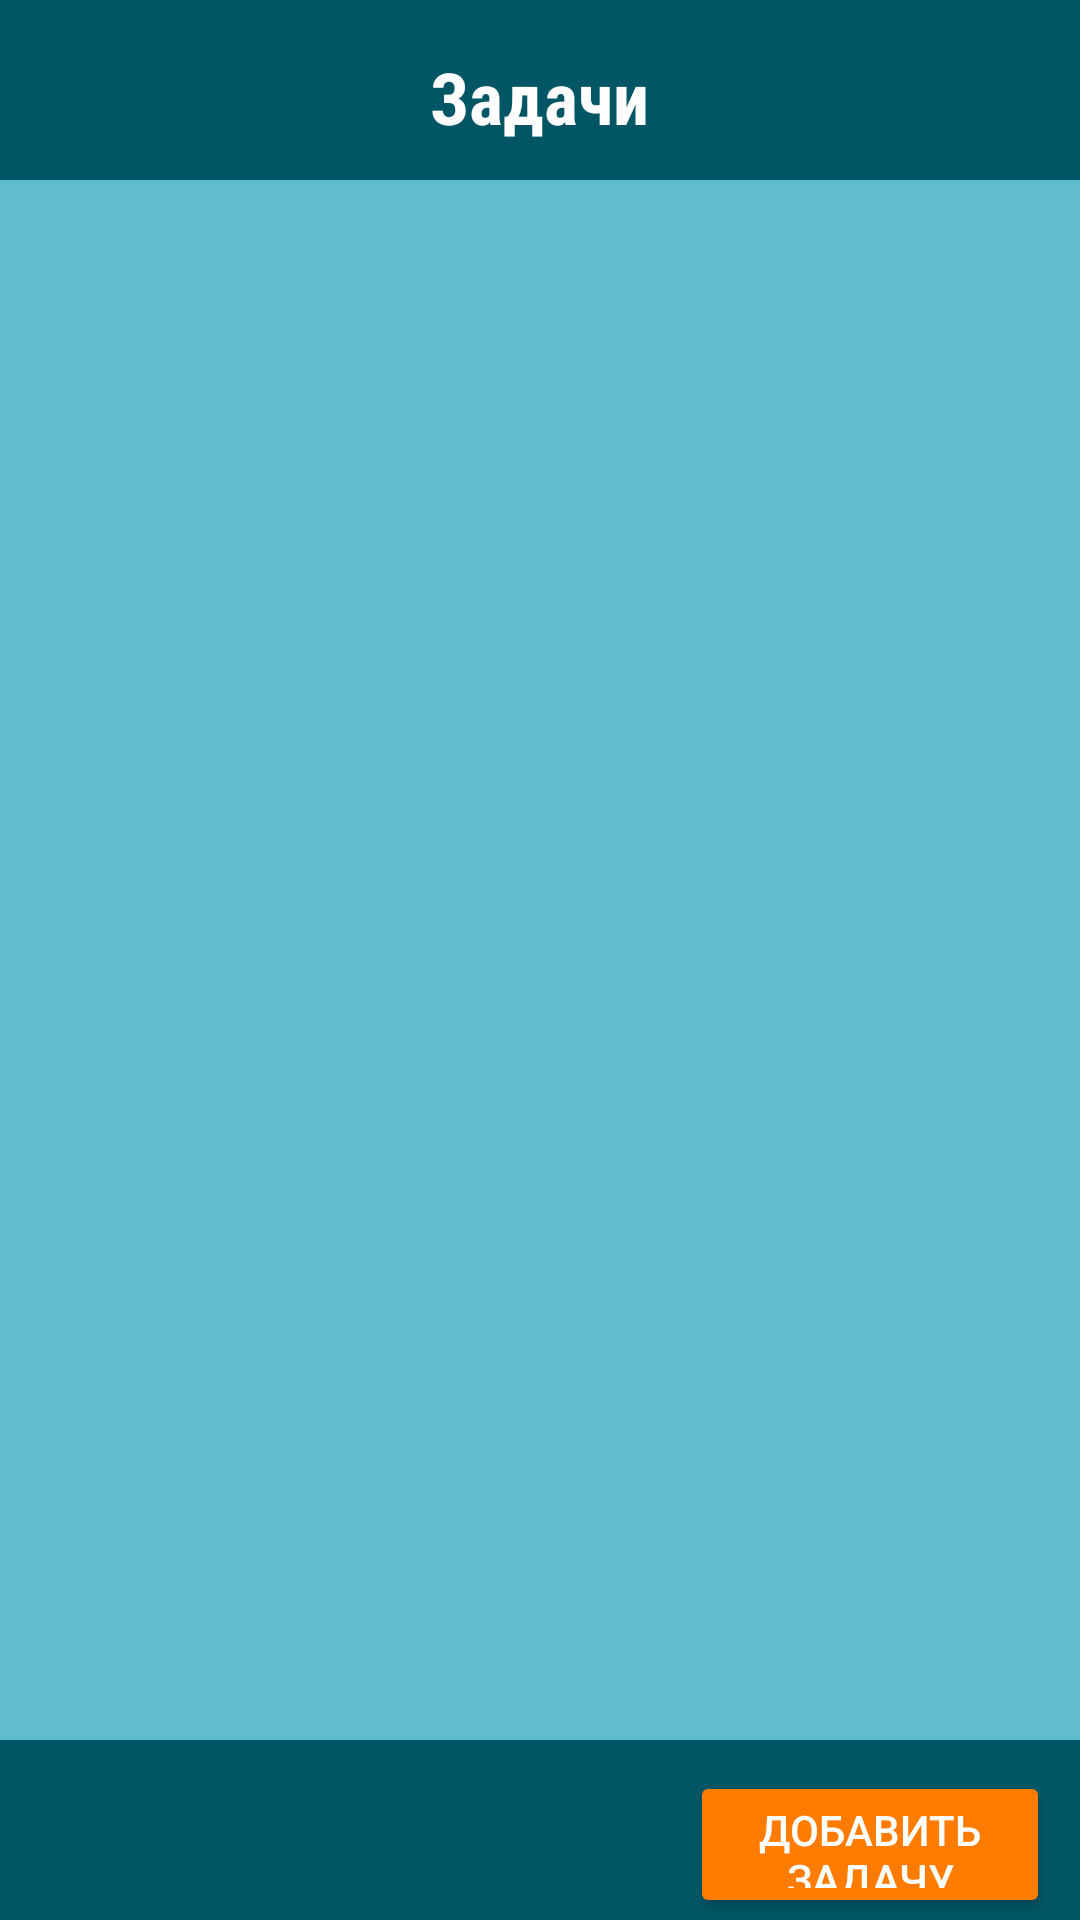

The Android layout XML behind this screen, and the referenced resources:
<!-- AndroidManifest.xml: application theme Theme.Chara -->
<!-- res/layout/list_tasks.xml -->
<?xml version="1.0" encoding="utf-8"?>
<RelativeLayout xmlns:android="http://schemas.android.com/apk/res/android"
    xmlns:app="http://schemas.android.com/apk/res-auto"
    xmlns:tools="http://schemas.android.com/tools"
    android:layout_width="match_parent"
    android:layout_height="match_parent"
    android:background="#015666"
    android:padding="0dp"
    tools:context=".activity.task.TaskListActivity">

    <TextView
        android:id="@+id/title"
        android:layout_width="wrap_content"
        android:layout_height="wrap_content"
        android:layout_centerHorizontal="true"
        android:layout_marginTop="16dp"
        android:fontFamily="sans-serif-condensed"
        android:text="Задачи"
        android:textColor="#FFFFFF"
        android:textFontWeight="700"
        android:textSize="24sp" />

    <RelativeLayout
        android:id="@+id/relativeLayout"
        android:layout_width="match_parent"
        android:layout_height="match_parent"
        android:layout_marginTop="60dp"
        android:layout_marginBottom="60dp"
        android:background="#5FBDCE">

        <ListView
            android:id="@+id/listViewTasks"
            android:layout_width="match_parent"
            android:layout_height="match_parent"
            android:layout_margin="16dp"
            android:divider="@android:color/transparent"
            android:dividerHeight="16dp"
            tools:listitem="@layout/item_task_layout" />

    </RelativeLayout>

    <Button
        android:id="@+id/buttonAddTask"
        android:layout_width="201dp"
        android:layout_height="49dp"
        android:layout_below="@+id/relativeLayout"
        android:layout_marginLeft="230dp"
        android:layout_marginTop="-50dp"
        android:layout_marginRight="10dp"
        android:backgroundTint="#FF7C00"
        android:text="Добавить задачу"
        android:textColor="#FFFFFF" />

</RelativeLayout>
<!-- res/layout/item_task_layout.xml (included above) -->
<?xml version="1.0" encoding="utf-8"?>
<com.google.android.material.card.MaterialCardView xmlns:android="http://schemas.android.com/apk/res/android"
    xmlns:app="http://schemas.android.com/apk/res-auto"
    xmlns:tools="http://schemas.android.com/tools"
    android:layout_width="match_parent"
    android:layout_height="wrap_content"
    android:layout_marginStart="4dp"
    android:layout_marginEnd="4dp"
    android:background="#FF7C00"
    android:padding="8dp"
    app:cardBackgroundColor="#65E080"
    app:checkedIconTint="#000000"
    app:strokeColor="#015666"
    app:strokeWidth="2dp">>

    <LinearLayout
        android:layout_width="match_parent"
        android:layout_height="wrap_content"
        android:orientation="horizontal">

        <CheckBox
            android:id="@+id/checkBoxTask"
            style="@style/Widget.AppCompat.CompoundButton.CheckBox"
            android:layout_width="wrap_content"
            android:layout_height="wrap_content"
            android:layout_alignParentStart="true"
            android:layout_centerVertical="true"
            android:background="#00FFFFFF"
            android:backgroundTintMode="add"
            android:checked="true"
            android:textColor="#000000"
            android:textColorLink="#FF7C00" />

        <TextView
            android:id="@+id/textViewTask"
            android:layout_width="wrap_content"
            android:layout_height="wrap_content"
            android:layout_centerVertical="true"
            android:layout_marginStart="8dp"
            android:layout_toEndOf="@id/checkBoxTask"
            android:fontFamily="@font/aldrich"
            android:textColor="#000000"
            android:textFontWeight="600"
            android:textSize="20sp"
            tools:text="Задача" />
    </LinearLayout>

</com.google.android.material.card.MaterialCardView>
<!-- resources referenced by this layout -->
<resources>
  <style name="Theme.Chara" parent="Base.Theme.Chara" />
  <style name="Base.Theme.Chara" parent="Theme.Material3.DayNight.NoActionBar">
          
          
      </style>
</resources>
